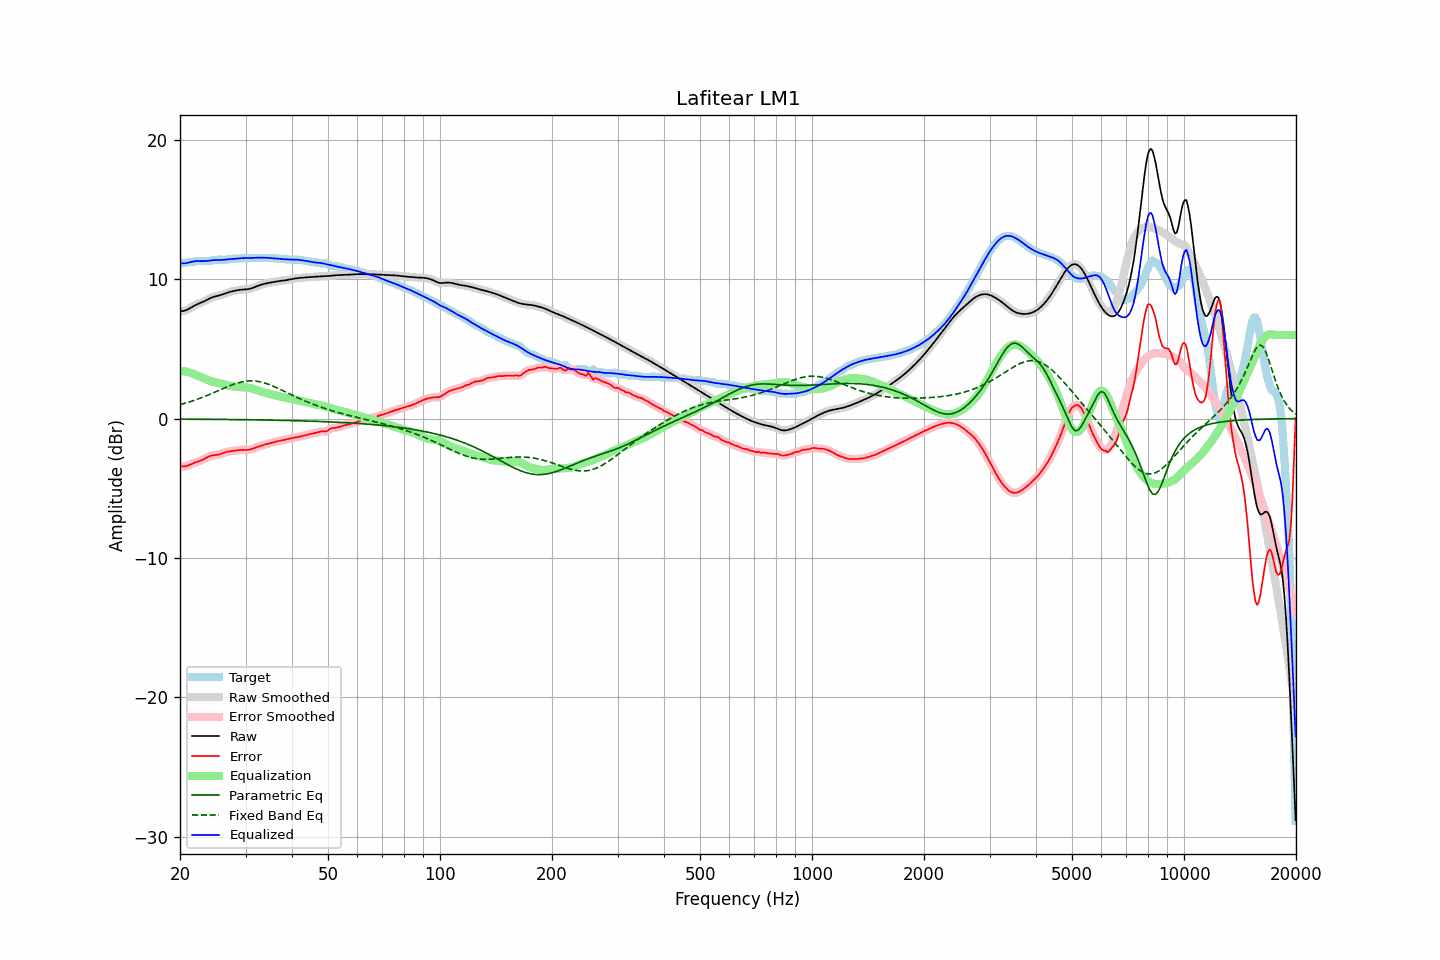

Data behind this chart, as committed beside it:
frequency, raw, error, smoothed, error_smoothed, equalization, parametric_eq, fixed_band_eq, equalized_raw, equalized_smoothed, target
20.00, 7.70, -3.40, 7.70, -3.40, 3.44, -0.03, 1.00, 11.15, 11.15, 11.10
20.20, 7.71, -3.42, 7.71, -3.42, 3.43, -0.03, 1.04, 11.14, 11.14, 11.13
20.40, 7.73, -3.43, 7.72, -3.43, 3.41, -0.04, 1.07, 11.14, 11.14, 11.16
20.61, 7.75, -3.43, 7.75, -3.43, 3.39, -0.04, 1.10, 11.14, 11.14, 11.18
20.81, 7.79, -3.40, 7.79, -3.40, 3.37, -0.04, 1.13, 11.16, 11.16, 11.19
21.02, 7.85, -3.36, 7.85, -3.36, 3.34, -0.04, 1.17, 11.18, 11.18, 11.21
21.23, 7.91, -3.31, 7.91, -3.31, 3.31, -0.04, 1.20, 11.22, 11.22, 11.22
21.44, 7.98, -3.26, 7.98, -3.26, 3.27, -0.04, 1.24, 11.25, 11.25, 11.24
21.66, 8.05, -3.21, 8.04, -3.21, 3.23, -0.04, 1.28, 11.27, 11.27, 11.25
21.87, 8.11, -3.16, 8.11, -3.16, 3.18, -0.04, 1.32, 11.29, 11.29, 11.27
22.09, 8.17, -3.12, 8.17, -3.12, 3.13, -0.04, 1.36, 11.30, 11.30, 11.29
22.31, 8.22, -3.09, 8.22, -3.09, 3.09, -0.04, 1.40, 11.31, 11.31, 11.31
22.54, 8.27, -3.05, 8.27, -3.05, 3.04, -0.04, 1.44, 11.31, 11.31, 11.32
22.76, 8.32, -3.00, 8.32, -3.00, 2.99, -0.04, 1.48, 11.30, 11.30, 11.32
22.99, 8.36, -2.95, 8.37, -2.95, 2.93, -0.04, 1.53, 11.30, 11.30, 11.32
23.22, 8.42, -2.89, 8.42, -2.89, 2.88, -0.05, 1.57, 11.30, 11.30, 11.31
23.45, 8.48, -2.83, 8.48, -2.83, 2.83, -0.05, 1.62, 11.30, 11.30, 11.30
23.69, 8.54, -2.76, 8.54, -2.76, 2.78, -0.05, 1.67, 11.31, 11.32, 11.30
23.92, 8.60, -2.71, 8.60, -2.71, 2.73, -0.05, 1.71, 11.33, 11.33, 11.31
24.16, 8.65, -2.67, 8.65, -2.67, 2.69, -0.05, 1.76, 11.35, 11.34, 11.32
24.40, 8.70, -2.64, 8.70, -2.64, 2.66, -0.05, 1.81, 11.36, 11.36, 11.34
24.65, 8.74, -2.63, 8.74, -2.63, 2.63, -0.05, 1.86, 11.37, 11.37, 11.37
24.89, 8.77, -2.61, 8.77, -2.61, 2.61, -0.05, 1.91, 11.38, 11.38, 11.38
25.14, 8.80, -2.60, 8.80, -2.60, 2.58, -0.05, 1.96, 11.38, 11.38, 11.40
25.39, 8.82, -2.58, 8.83, -2.58, 2.56, -0.06, 2.02, 11.38, 11.38, 11.40
25.65, 8.85, -2.54, 8.86, -2.54, 2.53, -0.06, 2.07, 11.38, 11.38, 11.40
25.91, 8.89, -2.51, 8.89, -2.50, 2.50, -0.06, 2.12, 11.39, 11.39, 11.39
26.16, 8.93, -2.46, 8.93, -2.46, 2.47, -0.06, 2.17, 11.40, 11.40, 11.39
26.43, 8.97, -2.42, 8.97, -2.42, 2.43, -0.06, 2.22, 11.41, 11.41, 11.39
26.69, 9.01, -2.39, 9.01, -2.39, 2.40, -0.06, 2.27, 11.42, 11.42, 11.40
26.96, 9.06, -2.36, 9.05, -2.36, 2.37, -0.06, 2.31, 11.43, 11.43, 11.42
27.23, 9.09, -2.35, 9.09, -2.35, 2.35, -0.06, 2.36, 11.44, 11.44, 11.44
27.50, 9.12, -2.33, 9.12, -2.33, 2.33, -0.06, 2.41, 11.45, 11.45, 11.45
27.77, 9.15, -2.32, 9.15, -2.32, 2.31, -0.07, 2.45, 11.46, 11.46, 11.47
28.05, 9.18, -2.30, 9.18, -2.30, 2.29, -0.07, 2.49, 11.47, 11.47, 11.48
28.33, 9.20, -2.28, 9.20, -2.28, 2.28, -0.07, 2.53, 11.48, 11.48, 11.48
28.62, 9.22, -2.26, 9.22, -2.26, 2.27, -0.07, 2.56, 11.49, 11.49, 11.48
28.90, 9.24, -2.25, 9.24, -2.25, 2.26, -0.07, 2.59, 11.50, 11.50, 11.49
29.19, 9.25, -2.24, 9.25, -2.25, 2.26, -0.07, 2.62, 11.51, 11.51, 11.49
29.48, 9.26, -2.24, 9.26, -2.24, 2.25, -0.07, 2.65, 11.51, 11.51, 11.50
29.78, 9.27, -2.25, 9.27, -2.25, 2.25, -0.08, 2.67, 11.52, 11.52, 11.51
30.08, 9.28, -2.25, 9.28, -2.25, 2.24, -0.08, 2.68, 11.52, 11.52, 11.52
30.38, 9.29, -2.25, 9.29, -2.24, 2.23, -0.08, 2.70, 11.52, 11.52, 11.53
30.68, 9.31, -2.23, 9.31, -2.23, 2.21, -0.08, 2.71, 11.52, 11.52, 11.54
30.99, 9.33, -2.20, 9.33, -2.20, 2.19, -0.08, 2.71, 11.53, 11.53, 11.54
31.30, 9.37, -2.17, 9.37, -2.17, 2.16, -0.08, 2.71, 11.53, 11.53, 11.54
31.61, 9.41, -2.13, 9.41, -2.12, 2.13, -0.09, 2.70, 11.54, 11.54, 11.54
31.93, 9.46, -2.08, 9.46, -2.08, 2.09, -0.09, 2.69, 11.54, 11.54, 11.54
32.24, 9.50, -2.04, 9.50, -2.04, 2.04, -0.09, 2.68, 11.55, 11.55, 11.54
32.57, 9.55, -2.00, 9.55, -2.00, 2.00, -0.09, 2.66, 11.55, 11.55, 11.54
32.89, 9.59, -1.96, 9.59, -1.96, 1.96, -0.09, 2.64, 11.55, 11.55, 11.55
33.22, 9.63, -1.92, 9.63, -1.92, 1.92, -0.10, 2.61, 11.55, 11.55, 11.55
33.55, 9.66, -1.89, 9.66, -1.89, 1.89, -0.10, 2.58, 11.55, 11.55, 11.55
33.89, 9.69, -1.86, 9.69, -1.86, 1.86, -0.10, 2.55, 11.55, 11.55, 11.54
34.23, 9.71, -1.83, 9.71, -1.83, 1.83, -0.10, 2.51, 11.54, 11.54, 11.54
34.57, 9.73, -1.80, 9.73, -1.80, 1.80, -0.10, 2.47, 11.53, 11.53, 11.53
34.92, 9.76, -1.77, 9.76, -1.77, 1.77, -0.11, 2.42, 11.52, 11.52, 11.53
35.27, 9.78, -1.74, 9.78, -1.74, 1.73, -0.11, 2.38, 11.51, 11.51, 11.52
35.62, 9.80, -1.71, 9.80, -1.71, 1.70, -0.11, 2.33, 11.50, 11.50, 11.51
35.97, 9.82, -1.67, 9.82, -1.67, 1.67, -0.11, 2.28, 11.50, 11.50, 11.49
... 635 more rows
